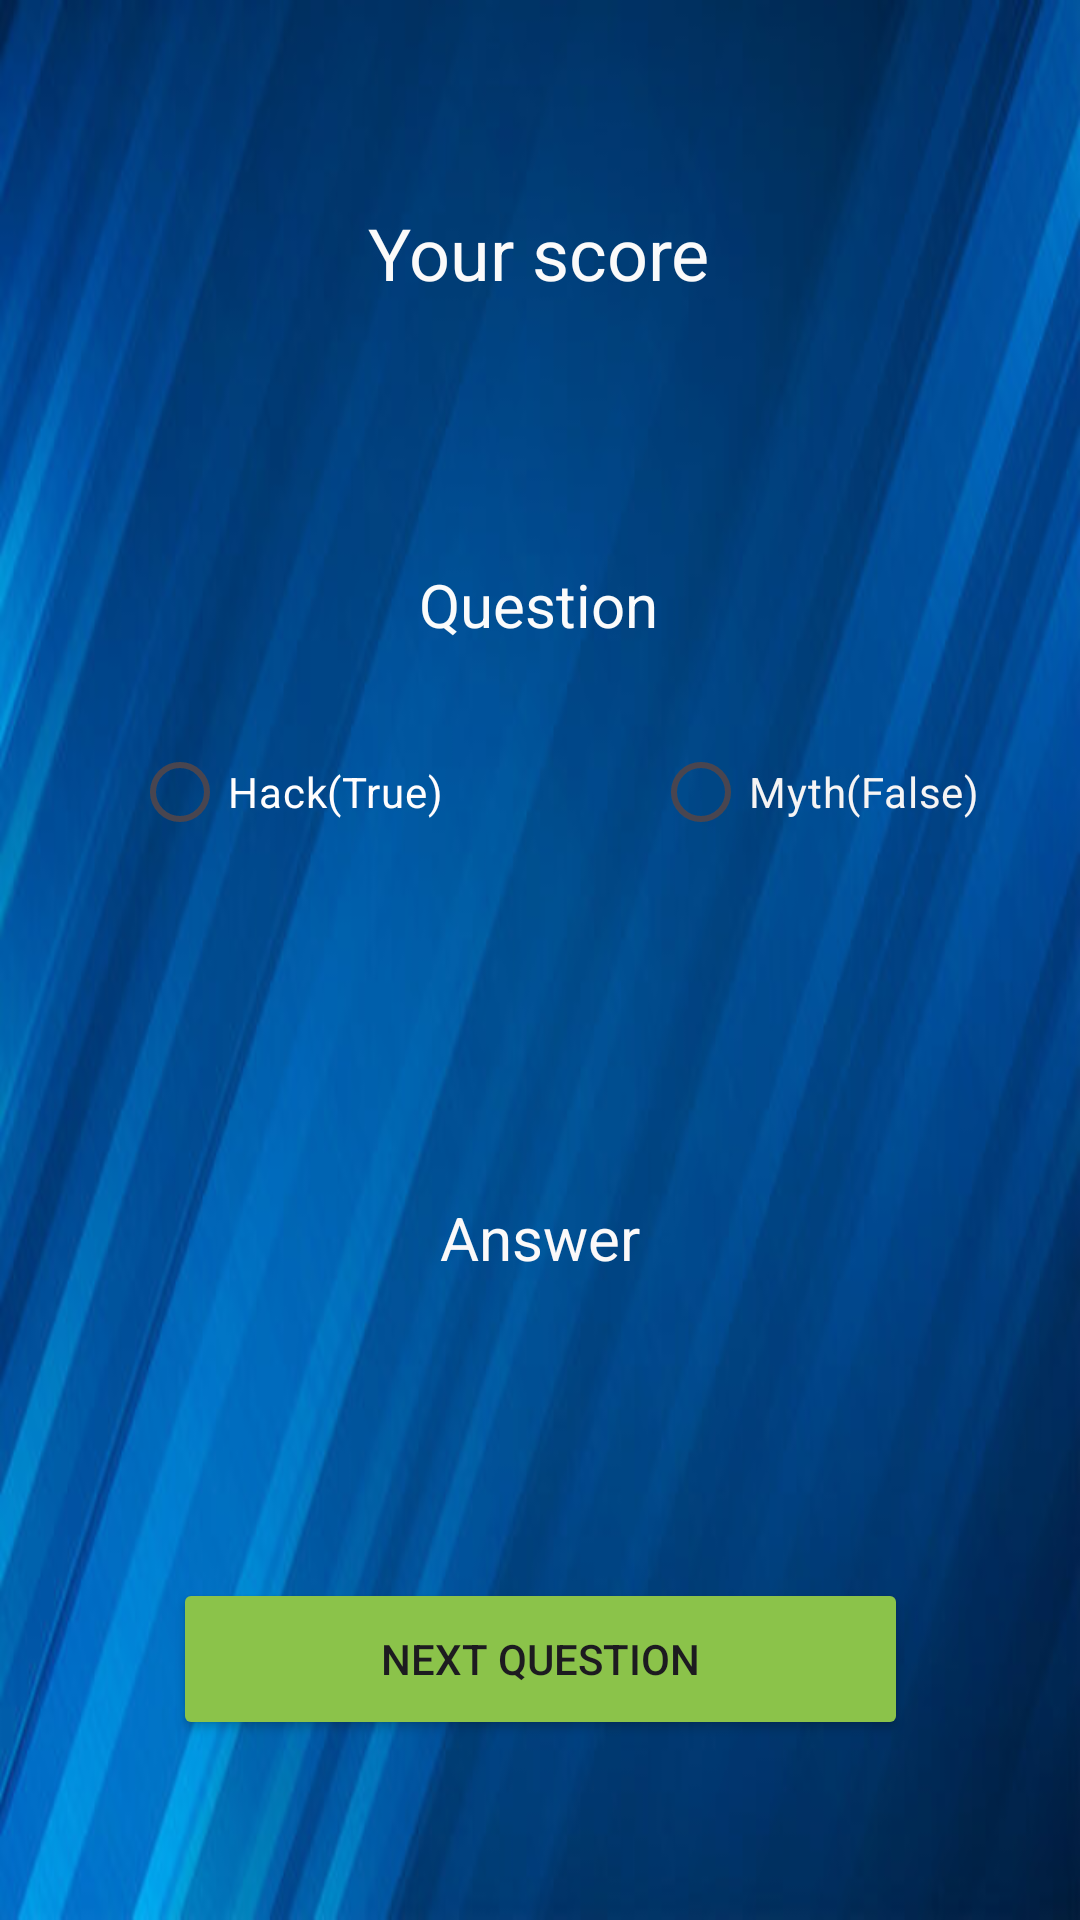

Here is an Android app screen rendered from its layout file. Give the layout XML and the strings, colors and styles it references.
<!-- AndroidManifest.xml: application theme Theme.MyImadAssignment2 -->
<!-- res/layout/activity_main3.xml -->
<?xml version="1.0" encoding="utf-8"?>
<androidx.constraintlayout.widget.ConstraintLayout xmlns:android="http://schemas.android.com/apk/res/android"
    xmlns:app="http://schemas.android.com/apk/res-auto"
    xmlns:tools="http://schemas.android.com/tools"
    android:id="@+id/main"
    android:layout_width="match_parent"
    android:layout_height="match_parent"
    tools:context=".MainActivity3">

    <androidx.constraintlayout.widget.ConstraintLayout
        android:layout_width="match_parent"
        android:layout_height="match_parent"
        android:background="@drawable/_60_f_414721771_hun3nsf3rttciemingsdmrkesbyp1akz"
        tools:layout_editor_absoluteX="0dp"
        tools:layout_editor_absoluteY="265dp">

        <TextView
            android:id="@+id/score"
            android:layout_width="wrap_content"
            android:layout_height="wrap_content"
            android:layout_marginTop="68dp"
            android:text="Your score"
            android:textColor="#FBFAFA"
            android:textSize="24sp"
            app:layout_constraintEnd_toEndOf="parent"
            app:layout_constraintHorizontal_bias="0.498"
            app:layout_constraintStart_toStartOf="parent"
            app:layout_constraintTop_toTopOf="parent" />

        <RadioButton
            android:id="@+id/Hack"
            android:layout_width="wrap_content"
            android:layout_height="wrap_content"
            android:layout_marginBottom="352dp"
            android:text="Hack(True)"
            android:textColor="#FFFDFD"
            app:layout_constraintBottom_toBottomOf="parent"
            app:layout_constraintEnd_toEndOf="parent"
            app:layout_constraintHorizontal_bias="0.172"
            app:layout_constraintStart_toStartOf="parent" />

        <RadioButton
            android:id="@+id/Myth"
            android:layout_width="wrap_content"
            android:layout_height="wrap_content"
            android:layout_marginBottom="352dp"
            android:text="Myth(False)"
            android:textColor="#F6F4F4"
            app:layout_constraintBottom_toBottomOf="parent"
            app:layout_constraintEnd_toEndOf="parent"
            app:layout_constraintHorizontal_bias="0.867"
            app:layout_constraintStart_toStartOf="parent" />

        <TextView
            android:id="@+id/showanswer"
            android:layout_width="wrap_content"
            android:layout_height="wrap_content"
            android:layout_marginBottom="100dp"
            android:text="Answer"
            android:textColor="#FBF9F9"
            android:textSize="20sp"
            app:layout_constraintBottom_toTopOf="@+id/nextquestion"
            app:layout_constraintEnd_toEndOf="parent"
            app:layout_constraintStart_toStartOf="parent" />

        <TextView
            android:id="@+id/showquestion"
            android:layout_width="wrap_content"
            android:layout_height="wrap_content"
            android:layout_marginTop="120dp"
            android:text="Question"
            android:textColor="#FBFBFB"
            android:textSize="20sp"
            app:layout_constraintEnd_toEndOf="parent"
            app:layout_constraintHorizontal_bias="0.498"
            app:layout_constraintStart_toStartOf="parent"
            app:layout_constraintTop_toTopOf="@+id/score" />

        <Button
            android:id="@+id/nextquestion"
            android:layout_width="245dp"
            android:layout_height="54dp"
            android:layout_marginBottom="60dp"
            android:backgroundTint="#8BC34A"
            android:text="Next Question"
            app:layout_constraintBottom_toBottomOf="parent"
            app:layout_constraintEnd_toEndOf="parent"
            app:layout_constraintStart_toStartOf="parent" />

    </androidx.constraintlayout.widget.ConstraintLayout>
</androidx.constraintlayout.widget.ConstraintLayout>
<!-- resources referenced by this layout -->
<resources>
  <!-- drawable _60_f_414721771_hun3nsf3rttciemingsdmrkesbyp1akz: jpg bitmap (drawable, 27574 bytes) -->
  <style name="Theme.MyImadAssignment2" parent="Base.Theme.MyImadAssignment2" />
  <style name="Base.Theme.MyImadAssignment2" parent="Theme.Material3.DayNight.NoActionBar">
          
          
      </style>
</resources>
